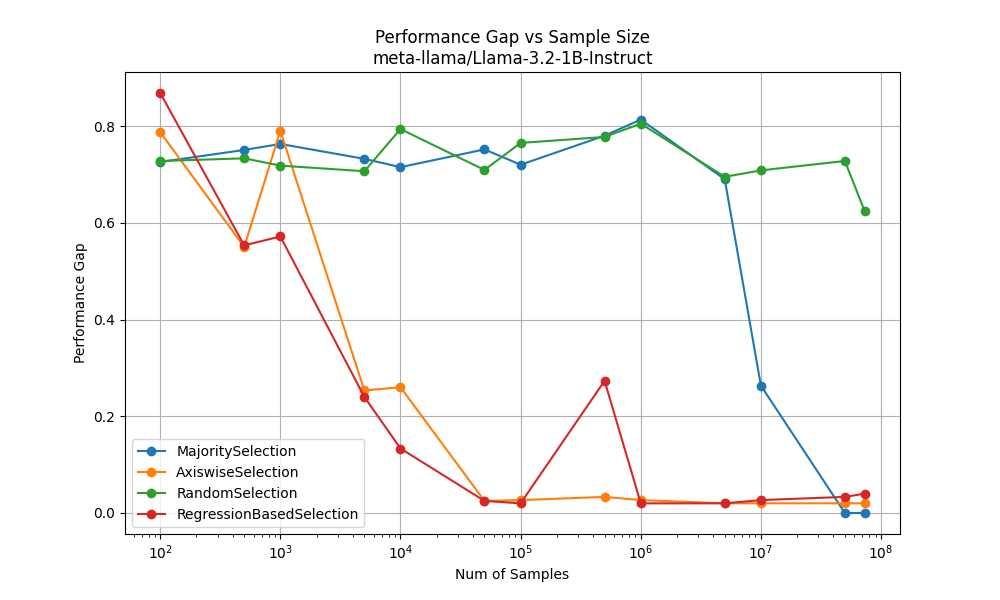

Source data for this figure (header and first rows):
MajoritySelection, [100, 500, 1000, 5000, 10000, 50000, 100000, 500000, 1000000, 5000000, 10000000, 50000000, 73217684], [0.7257285298586852, 0.7505600373471161, 0.7629502128637203, 0.7321617011550096, 0.715, 0.7516666666666666, 0.7200000000000001, 0.7799999999999999, 0.8133333333333334, 0.69
AxiswiseSelection, [100, 500, 1000, 5000, 10000, 50000, 100000, 500000, 1000000, 5000000, 10000000, 50000000, 73217684], [0.7873402738406288, 0.55, 0.79, 0.2533, 0.26, 0.025, 0.02667, 0.03333, 0.02667, 0.02
RandomSelection, [100, 500, 1000, 5000, 10000, 50000, 100000, 500000, 1000000, 5000000, 10000000, 50000000, 73217684], [0.7276721045047885, 0.7332, 0.7182, 0.7065, 0.7938, 0.7092, 0.7651, 0.7774, 0.8049, 0.695
RegressionBasedSelection, [100, 500, 1000, 5000, 10000, 50000, 100000, 500000, 1000000, 5000000, 10000000, 50000000, 73217684], [0.8683040704403346, 0.5533, 0.5717, 0.24, 0.1333, 0.025, 0.02, 0.2733, 0.02, 0.02
